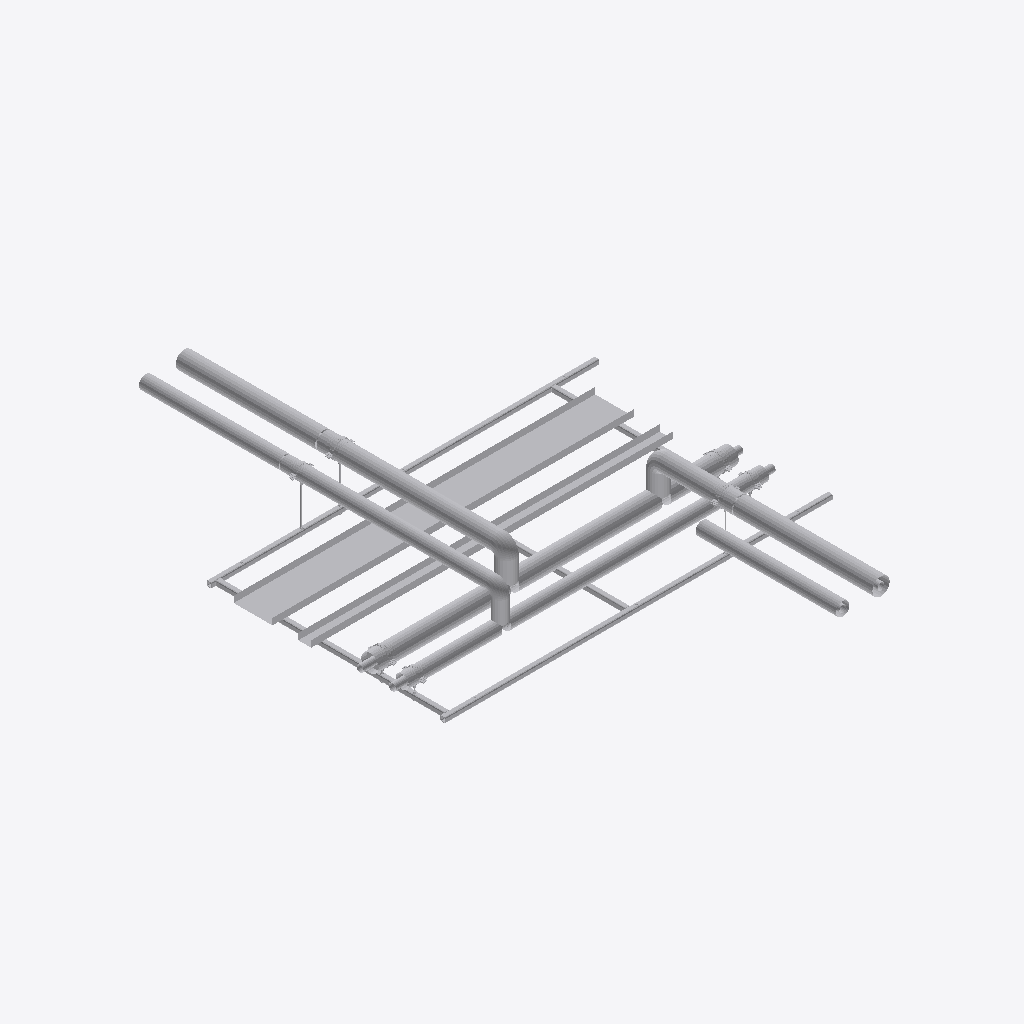
Isometric view of an IFC building model (IFC-SPF (STEP), schema IFC2X3, length unit millimetre), seen from the south-west, elements coloured by IFC class (only those large enough to see are counted): 48 other elements (light grey).
Extent 3.1 m × 4.2 m × 0.5 m (x, y, z). Storeys (2): Level 0 at 0.00 m; Level 1 at 4.00 m. Elements (102): 95 IfcBuildingElementProxy, 7 IfcMechanicalFastener.

HEADER;
FILE_DESCRIPTION(('ViewDefinition [CoordinationView]','RevitIdentifiers [ContentGUID: bd057799-ab2a-4c32-b9f8-a49134bfda82, VersionGUID: e5ec8929-f41f-4976-8bd4-8c4578e0f8ba, NumberOfSaves: 0]'),'2;1');
FILE_NAME('RF01-SP01.ifc','2026-11-01T11:32:50+00:00',(''),(''),'ODA SDAI 25.12','Autodesk - Revit 26.4.20.9 (ENG) - 26.4.20.9','');
FILE_SCHEMA(('IFC2X3'));
ENDSEC;
DATA;
#20=IFCPROJECT('2z1NUPgofCChduf97BG2Lo',#6,'Project Number',$,$,'Project Name','Project Status',(#13,#18),#88490);
#34=IFCSITE('2z1NUPgofCChduf97BG2Lm',#6,'Default',$,$,#33,$,$,.ELEMENT.,(51,30,23,112487),(0,-7,-37,-956022),0.0,$,$);
#24=IFCBUILDING('2z1NUPgofCChduf97BG2Lp',#6,'',$,$,#23,$,'',.ELEMENT.,$,$,#21);
#27=IFCBUILDINGSTOREY('3Zu5Bv0LOHrPC10026FoQQ',#6,'Level 0',$,$,#26,$,'Level 0',.ELEMENT.,0.0);
#31=IFCBUILDINGSTOREY('15Z0v90RiHrPC20026FoKR',#6,'Level 1',$,$,#30,$,'Level 1',.ELEMENT.,3999.9999999999995);
#77337=IFCBUILDINGELEMENTPROXY('3bx8afz1z9TelKZ4LuwYSs',#6,'Straight:Default:712588',$,$,#77336,#77333,'712588',$);
#77294=IFCBUILDINGELEMENTPROXY('3bx8afz1z9TelKZ4LuwYSz',#6,'Straight:Default:712583',$,$,#77293,#77290,'712583',$);
#55375=IFCBUILDINGELEMENTPROXY('3bx8afz1z9TelKZ4LuwYO$',#6,'712325',$,$,#55177,#55374,'712325',$);
#77252=IFCBUILDINGELEMENTPROXY('3bx8afz1z9TelKZ4LuwYVM',#6,'712556',$,$,#77054,#77251,'712556',$);
#63958=IFCBUILDINGELEMENTPROXY('3bx8afz1z9TelKZ4LuwYOF',#6,'712373',$,$,#63760,#63957,'712373',$);
#857=IFCBUILDINGELEMENTPROXY('3bx8afz1z9TelKZ4LuvQx8',#6,'349810',$,$,#659,#856,'349810',$);
#1677=IFCBUILDINGELEMENTPROXY('3bx8afz1z9TelKZ4LuwYRz',#6,'712263',$,$,#1479,#1676,'712263',$);
#64814=IFCBUILDINGELEMENTPROXY('3bx8afz1z9TelKZ4LuwYP5',#6,'712447',$,$,#64616,#64813,'712447',$);
#17666=IFCBUILDINGELEMENTPROXY('3bx8afz1z9TelKZ4LuwYRi',#6,'Side rail, left, drilled 1 x 12 dia + 3 x 14 dia:712278',$,$,#1680,#17665,'712278',$);
#34200=IFCBUILDINGELEMENTPROXY('3bx8afz1z9TelKZ4LuwYRj',#6,'Side rail, right, drilled 2 x 12 dia + 3 x 14 dia:712279',$,$,#17669,#34199,'712279',$);
#447=IFCBUILDINGELEMENTPROXY('3bx8afz1z9TelKZ4LuvQxY',#6,'349784',$,$,#249,#446,'349784',$);
#1267=IFCBUILDINGELEMENTPROXY('3bx8afz1z9TelKZ4LuwYR_',#6,'712260',$,$,#1069,#1266,'712260',$);
#64404=IFCBUILDINGELEMENTPROXY('3bx8afz1z9TelKZ4LuwYPC',#6,'712438',$,$,#64206,#64403,'712438',$);
#54965=IFCBUILDINGELEMENTPROXY('3bx8afz1z9TelKZ4LuwYR6',#6,'712316',$,$,#54767,#54964,'712316',$);
#73682=IFCBUILDINGELEMENTPROXY('3bx8afz1z9TelKZ4LuwYU2',#6,'712504',$,$,#73484,#73681,'712504',$);
#42359=IFCBUILDINGELEMENTPROXY('3bx8afz1z9TelKZ4LuwYRY',#6,'Ring 1 cross member, row 1, drilled 2 x 12 dia:712280',$,$,#34203,#42358,'712280',$);
#65224=IFCBUILDINGELEMENTPROXY('3bx8afz1z9TelKZ4LuwYUo',#6,'712456',$,$,#65026,#65223,'712456',$);
#76632=IFCBUILDINGELEMENTPROXY('3bx8afz1z9TelKZ4LuwYVg',#6,'712528',$,$,#73703,#76631,'712528',$);
#42488=IFCBUILDINGELEMENTPROXY('3bx8afz1z9TelKZ4LuwYRZ',#6,'Ring 15 cross member, row 1:712281',$,$,#42362,#42487,'712281',$);
#63138=IFCBUILDINGELEMENTPROXY('3bx8afz1z9TelKZ4LuwYOl',#6,'712341',$,$,#60084,#63137,'712341',$);
#50647=IFCBUILDINGELEMENTPROXY('3bx8afz1z9TelKZ4LuwYRW',#6,'Ring 27 cross member, row 1, drilled 2 x 12 dia:712282',$,$,#42491,#50646,'712282',$);
#73272=IFCBUILDINGELEMENTPROXY('3bx8afz1z9TelKZ4LuwYUT',#6,'712487',$,$,#73074,#73271,'712487',$);
#72862=IFCBUILDINGELEMENTPROXY('3bx8afz1z9TelKZ4LuwYUY',#6,'712472',$,$,#69933,#72861,'712472',$);
#76842=IFCBUILDINGELEMENTPROXY('3bx8afz1z9TelKZ4LuwYVd',#6,'712541',$,$,#76644,#76841,'712541',$);
#63548=IFCBUILDINGELEMENTPROXY('3bx8afz1z9TelKZ4LuwYOU',#6,'712356',$,$,#63350,#63547,'712356',$);
#88188=IFCBUILDINGELEMENTPROXY('3bx8afz1z9TelKZ4LuwYTs',#6,'Insulation block 134 x 100:712652',$,$,#88178,#88187,'712652',$);
#63966=IFCBUILDINGELEMENTPROXY('3bx8afz1z9TelKZ4LuwYPs',#6,'S1 (7270S) - Slip Straight Connector:Default:712396',$,$,#63965,#63962,'712396',$);
#51191=IFCBUILDINGELEMENTPROXY('3bx8afz1z9TelKZ4LuwYRX',#6,'S1 (7270S) - Slip Straight Connector:Default:712283',$,$,#51190,#51187,'712283',$);
#88085=IFCMECHANICALFASTENER('3bx8afz1z9TelKZ4LuwYTu',#6,'Walraven Heavy Duty Clamp HD500 (M810, M1012) (BUP1000):Walraven Heavy Duty Clamp HD500 (M810, M1012) (BUP1000):712642','Heavy Duty Clamp HD500 (M10/12) (BUP1000) 132 - 140 mm',$,#88084,#88081,'712642',$,$);
#87842=IFCMECHANICALFASTENER('3bx8afz1z9TelKZ4LuwYSX',#6,'Walraven Heavy Duty Clamp HD500 (M810, M1012) (BUP1000):Walraven Heavy Duty Clamp HD500 (M810, M1012) (BUP1000):712603','Heavy Duty Clamp HD500 (M10/12) (BUP1000) 132 - 140 mm',$,#87841,#87838,'712603',$,$);
#87895=IFCMECHANICALFASTENER('3bx8afz1z9TelKZ4LuwYSU',#6,'Walraven Heavy Duty Clamp HD500 (M810, M1012) (BUP1000):Walraven Heavy Duty Clamp HD500 (M810, M1012) (BUP1000):712612','Heavy Duty Clamp HD500 (M10/12) (BUP1000) 132 - 140 mm',$,#87894,#87891,'712612',$,$);
#87990=IFCMECHANICALFASTENER('3bx8afz1z9TelKZ4LuwYS9',#6,'Walraven Heavy Duty Clamp HD500 (M810, M1012) (BUP1000):Walraven Heavy Duty Clamp HD500 (M810, M1012) (BUP1000):712627','Heavy Duty Clamp HD500 (M10/12) (BUP1000) 132 - 140 mm',$,#87989,#87986,'712627',$,$);
#88149=IFCBUILDINGELEMENTPROXY('3bx8afz1z9TelKZ4LuwYTp',#6,'Insulation block 134 x 100:712649',$,$,#88139,#88148,'712649',$);
#88214=IFCBUILDINGELEMENTPROXY('3bx8afz1z9TelKZ4LuwYTq',#6,'Insulation block 134 x 100:712654',$,$,#88204,#88213,'712654',$);
#88162=IFCBUILDINGELEMENTPROXY('3bx8afz1z9TelKZ4LuwYTm',#6,'Insulation block 134 x 100:712650',$,$,#88152,#88161,'712650',$);
#88043=IFCMECHANICALFASTENER('3bx8afz1z9TelKZ4LuwYS0',#6,'Walraven Heavy Duty Clamp HD500 (M810, M1012) (BUP1000):Walraven Heavy Duty Clamp HD500 (M810, M1012) (BUP1000):712634','Heavy Duty Clamp HD500 (M10/12) (BUP1000) 98 - 106 mm',$,#88042,#88039,'712634',$,$);
#87937=IFCMECHANICALFASTENER('3bx8afz1z9TelKZ4LuwYSH',#6,'Walraven Heavy Duty Clamp HD500 (M810, M1012) (BUP1000):Walraven Heavy Duty Clamp HD500 (M810, M1012) (BUP1000):712619','Heavy Duty Clamp HD500 (M10/12) (BUP1000) 98 - 106 mm',$,#87936,#87933,'712619',$,$);
#82551=IFCMECHANICALFASTENER('3bx8afz1z9TelKZ4LuwYSe',#6,'Walraven Heavy Duty Clamp HD500 (M810, M1012) (BUP1000):Walraven Heavy Duty Clamp HD500 (M810, M1012) (BUP1000):712594','Heavy Duty Clamp HD500 (M10/12) (BUP1000) 98 - 106 mm',$,#82550,#82547,'712594',$,$);
#88175=IFCBUILDINGELEMENTPROXY('3bx8afz1z9TelKZ4LuwYTn',#6,'Insulation block 104 x 100:712651',$,$,#88165,#88174,'712651',$);
#88136=IFCBUILDINGELEMENTPROXY('3bx8afz1z9TelKZ4LuwYTo',#6,'Insulation block 104 x 100:712648',$,$,#88122,#88135,'712648',$);
#88201=IFCBUILDINGELEMENTPROXY('3bx8afz1z9TelKZ4LuwYTt',#6,'Insulation block 104 x 100:712653',$,$,#88191,#88200,'712653',$);
#655=IFCBUILDINGELEMENTPROXY('3bx8afz1z9TelKZ4LuvQxA',#6,'Tube R220-X:Default:349808',$,$,#654,#651,'349808',$);
#82578=IFCBUILDINGELEMENTPROXY('3bx8afz1z9TelKZ4LuwYSk',#6,'Walraven_K_Threaded Rod (zp):4.8 M10:712596',$,$,#82577,#82574,'712596',$);
#51200=IFCBUILDINGELEMENTPROXY('3bx8afz1z9TelKZ4LuwYRP',#6,'S1 (7270S) - Slip Straight Connector:Default:712291',$,$,#51199,#51196,'712291',$);
#245=IFCBUILDINGELEMENTPROXY('3bx8afz1z9TelKZ4LuvQpM',#6,'Tube R220-X:Default:349782',$,$,#244,#239,'349782',$);
#63975=IFCBUILDINGELEMENTPROXY('3bx8afz1z9TelKZ4LuwYPf',#6,'S1 (7270S) - Slip Straight Connector:Default:712403',$,$,#63974,#63971,'712403',$);
#87902=IFCBUILDINGELEMENTPROXY('3bx8afz1z9TelKZ4LuwYSV',#6,'Walraven_K_Threaded Rod (zp):4.8 M10:712613',$,$,#87901,#87898,'712613',$);
#54554=IFCBUILDINGELEMENTPROXY('3bx8afz1z9TelKZ4LuwYRG',#6,'S24 (7130) - Tee (Equal):Default:712298',$,$,#54553,#54549,'712298',$);
ENDSEC;
